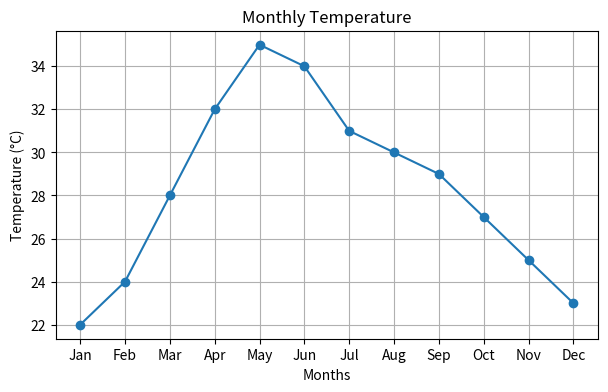
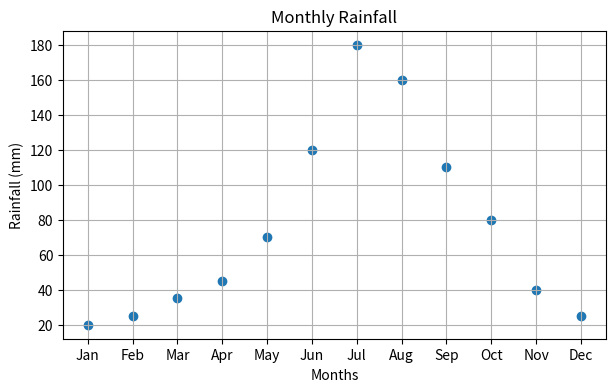

Write the Python code that produced these figures, in order.
import matplotlib.pyplot as plt

months = ["Jan", "Feb", "Mar", "Apr", "May", "Jun",
          "Jul", "Aug", "Sep", "Oct", "Nov", "Dec"]

temperature = [22, 24, 28, 32, 35, 34, 31, 30, 29, 27, 25, 23]

rainfall = [20, 25, 35, 45, 70, 120, 180, 160, 110, 80, 40, 25]

# Line Plot for Temperature
plt.figure(figsize=(7,4))
plt.plot(months, temperature, marker='o')
plt.title("Monthly Temperature")
plt.xlabel("Months")
plt.ylabel("Temperature (°C)")
plt.grid(True)
plt.show()

# Scatter Plot for Rainfall
plt.figure(figsize=(7,4))
plt.scatter(months, rainfall)
plt.title("Monthly Rainfall")
plt.xlabel("Months")
plt.ylabel("Rainfall (mm)")
plt.grid(True)
plt.show()
